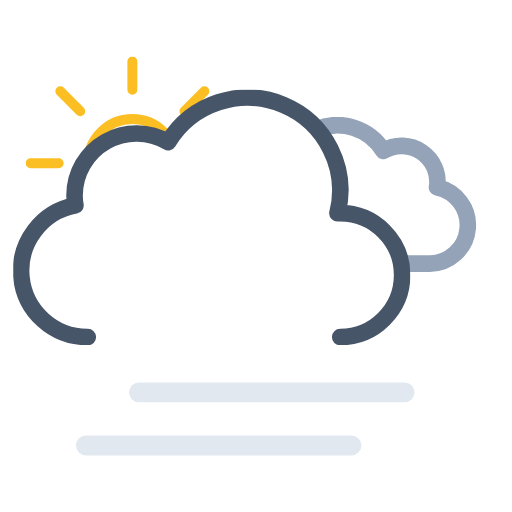
t = 0.00 s
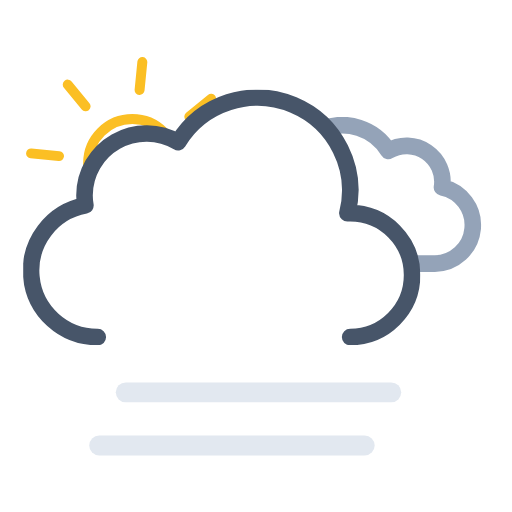
t = 0.75 s
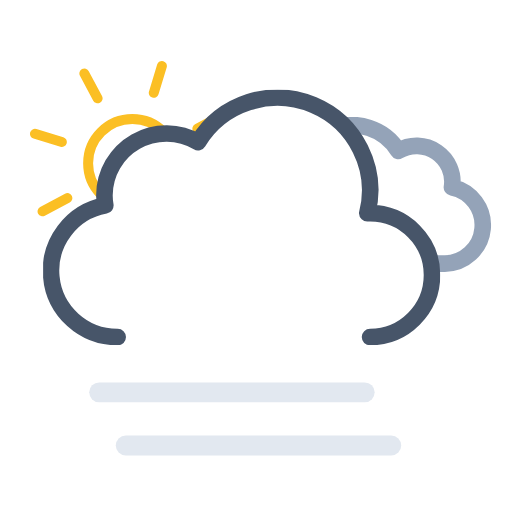
t = 2.25 s
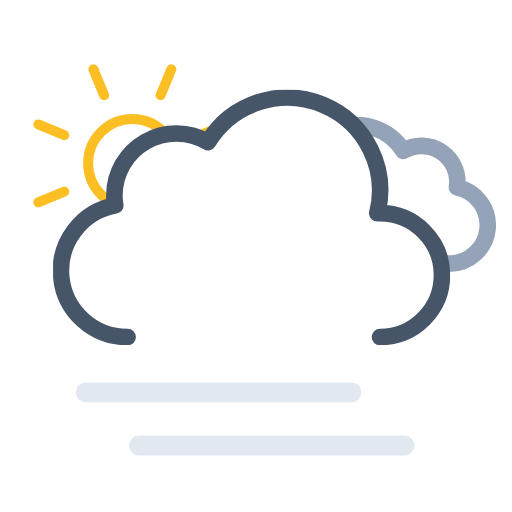
t = 3.00 s
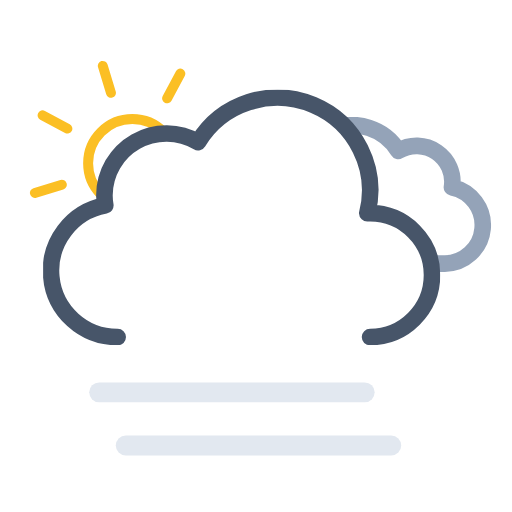
t = 3.75 s
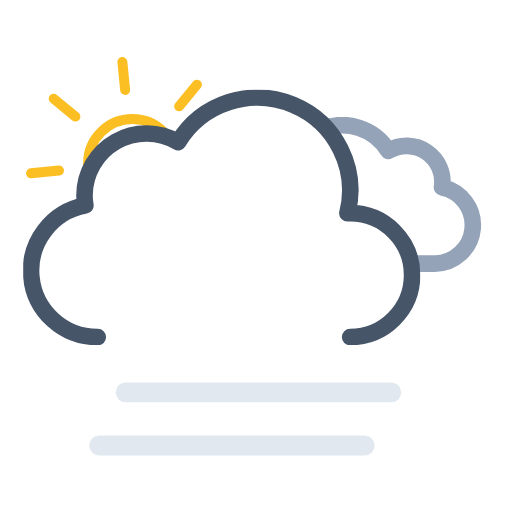
t = 5.25 s

The animated SVG that drew these frames (rendered in a browser with its animation timeline set to each time). Animation: 7 SMIL elements (animateTransform=7); one cycle of 6.00 s, repeats indefinitely.

<svg xmlns="http://www.w3.org/2000/svg" xmlns:xlink="http://www.w3.org/1999/xlink" viewBox="34.361 59.361 462.778 462.778"><defs><symbol id="d" viewBox="0 0 193 193"><circle cx="96.5" cy="96.5" r="40" fill="none" stroke="#fbbf24" stroke-miterlimit="10" stroke-width="9"/><path fill="none" stroke="#fbbf24" stroke-linecap="round" stroke-miterlimit="10" stroke-width="9" d="M96.5 29.9V4.5m0 184v-25.4m47.1-113.7 18-18M31.4 161.6l18-18m0-94.2-18-18m130.2 130.2-18-18M4.5 96.5h25.4m158.6 0h-25.4"><animateTransform additive="sum" attributeName="transform" dur="6s" repeatCount="indefinite" type="rotate" values="0 96.5 96.5; 45 96.5 96.5"/></path></symbol><symbol id="f" viewBox="0 0 214.3 140.1"><path fill="none" stroke="#94a3b8" stroke-linejoin="round" stroke-width="15" d="M7.5 100.2a32.4 32.4 0 0032.4 32.4h129.8v-.1l2.3.1a34.8 34.8 0 006.5-68.9 32.4 32.4 0 00-48.5-33 48.6 48.6 0 00-88.6 37.1h-1.5a32.4 32.4 0 00-32.4 32.4Z"/></symbol><symbol id="g" viewBox="0 0 359 231"><path fill="none" stroke="#475569" stroke-linecap="round" stroke-linejoin="round" stroke-width="15" d="M295.5 223.5a56 56 0 000-112l-2.5.1a83.9 83.9 0 00-153-64.2 56 56 0 00-84.6 48.1 56.6 56.6 0 00.8 9 60 60 0 0011.2 119"/></symbol><symbol id="e" overflow="visible" viewBox="0 0 447.7 371.5"><g clip-path="url(#a)"><use xlink:href="#f" width="214.3" height="140.1" transform="translate(195.51 165.01)"><animateTransform additive="sum" attributeName="transform" dur="6s" repeatCount="indefinite" type="translate" values="-9 0; 9 0; -9 0"/></use></g><use xlink:href="#g" width="359" height="231" transform="translate(0 140.5)"><animateTransform additive="sum" attributeName="transform" dur="6s" repeatCount="indefinite" type="translate" values="-18 0; 18 0; -18 0"/></use></symbol><symbol id="c" viewBox="0 0 512 371.5"><g clip-path="url(#b)"><use xlink:href="#d" width="193" height="193" transform="translate(57.5 110.5)"/></g><use xlink:href="#e" width="447.7" height="371.5" transform="translate(64.34)"/></symbol><symbol id="h" overflow="visible" viewBox="0 0 258 66"><path fill="none" stroke="#e2e8f0" stroke-linecap="round" stroke-miterlimit="10" stroke-width="18" d="M9 57h240"><animateTransform additive="sum" attributeName="transform" dur="6s" repeatCount="indefinite" type="translate" values="-24 0; 24 0; -24 0"/></path><path fill="none" stroke="#e2e8f0" stroke-linecap="round" stroke-miterlimit="10" stroke-width="18" d="M9 9h240"><animateTransform additive="sum" attributeName="transform" dur="6s" repeatCount="indefinite" type="translate" values="24 0; -24 0; 24 0"/></path></symbol><clipPath id="a"><path fill="none" d="M351.5 308a56 56 0 00-56-56l-2.5.1A83.7 83.7 0 00211.5 148V0h236.2v308Z"><animateTransform additive="sum" attributeName="transform" dur="6s" repeatCount="indefinite" type="translate" values="-18 0; 18 0; -18 0"/></path></clipPath><clipPath id="b"><path fill="none" d="M276 148a83.8 83.8 0 00-71.4 40 56 56 0 00-84.6 48 56.6 56.6 0 00.8 9A60 60 0 0072 304H0V0h276Z"><animateTransform additive="sum" attributeName="transform" dur="6s" repeatCount="indefinite" type="translate" values="-18 0; 18 0; -18 0"/></path></clipPath></defs><use xlink:href="#c" width="512" height="371.5"/><use xlink:href="#h" width="258" height="66" transform="translate(127 405)"/></svg>
